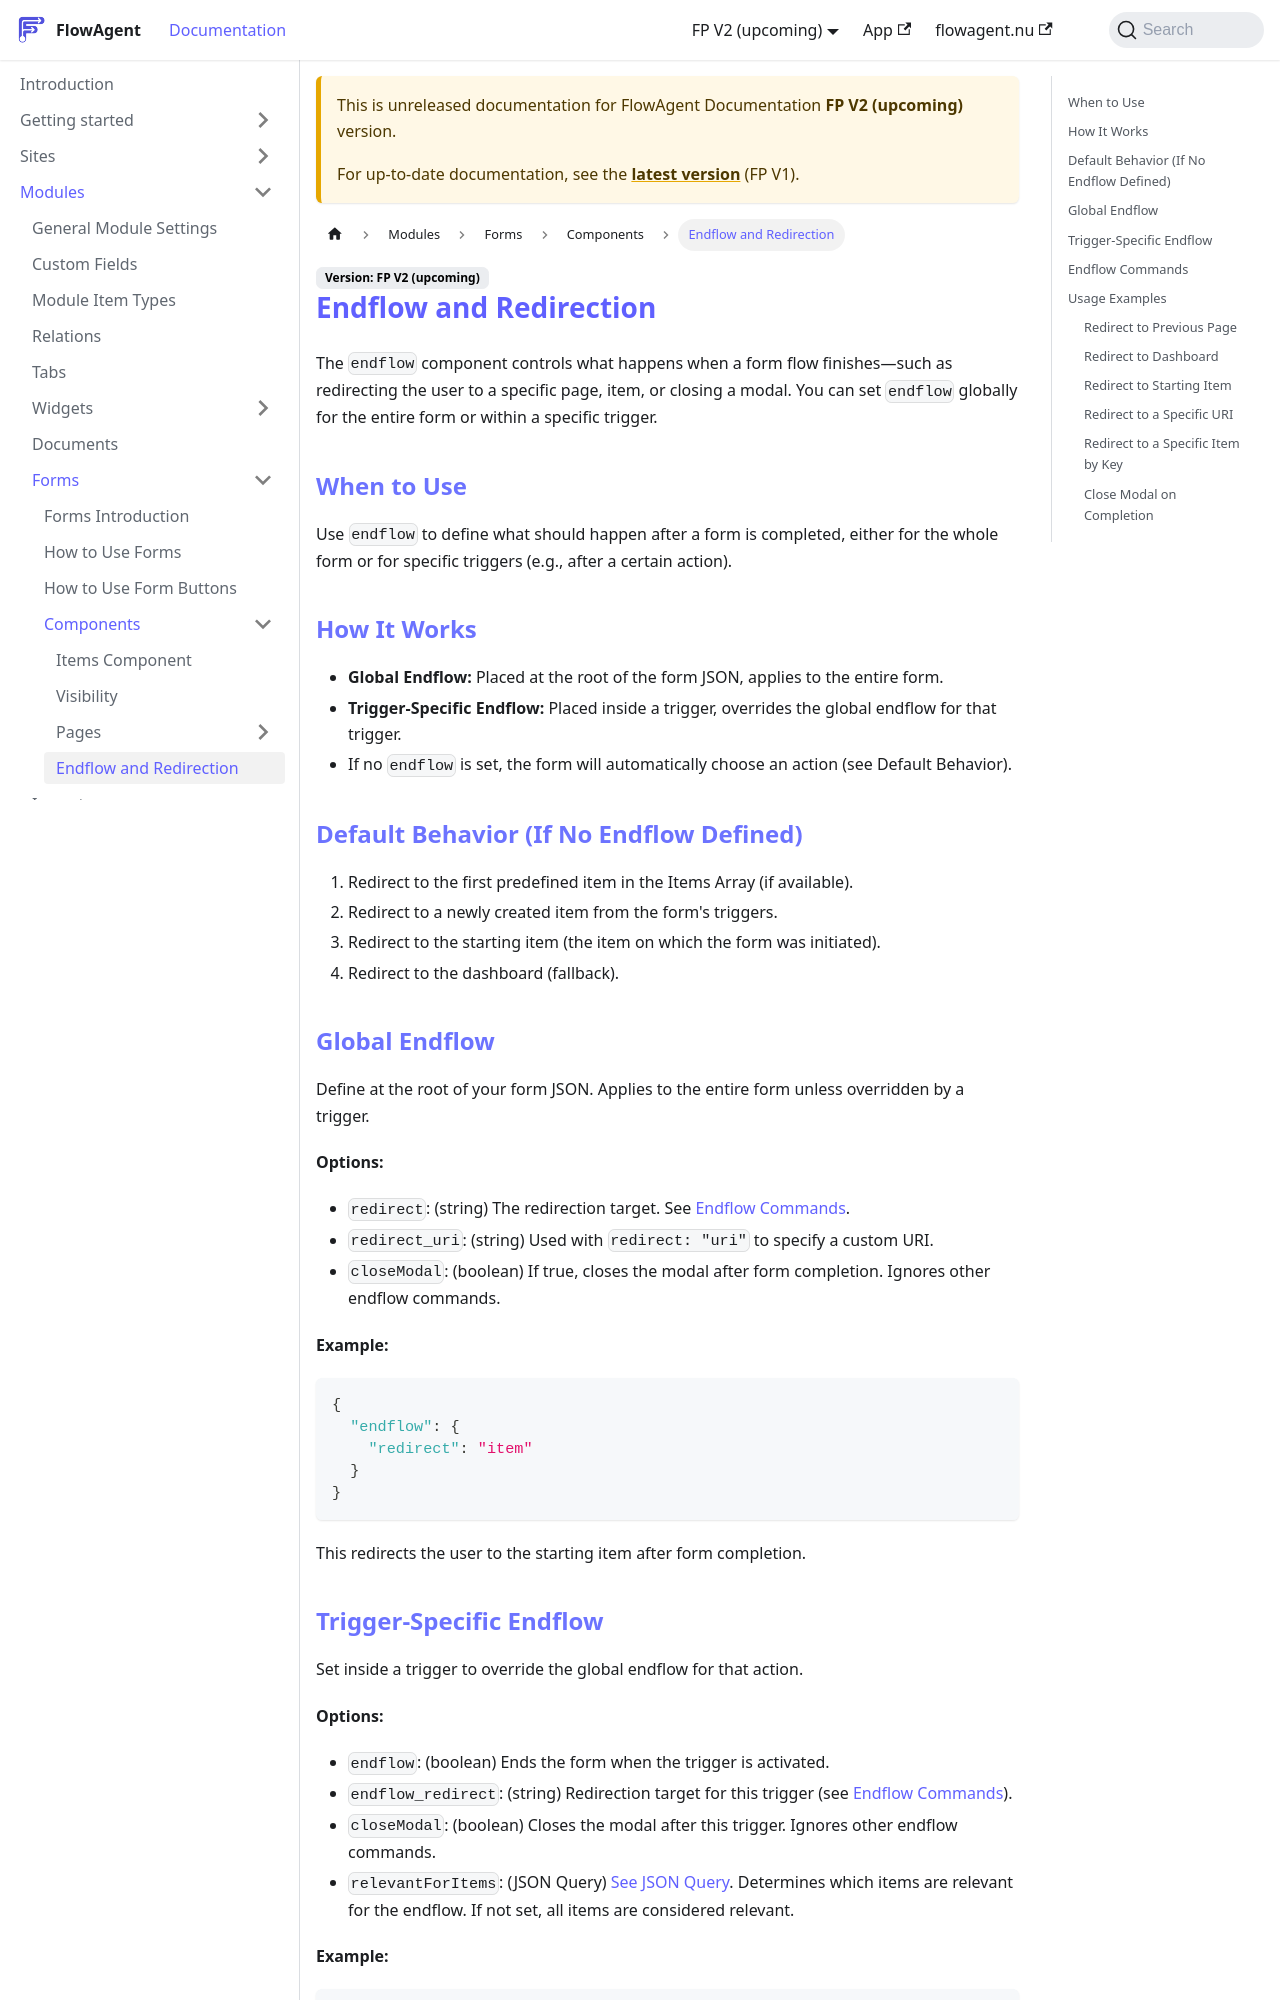

repository: flowagentnu/1rel-documentation · page: docs/v2/modules/forms/components/endflow.html · generator: docusaurus

# Endflow and Redirection

The `endflow` component controls what happens when a form flow finishes—such as redirecting the user to a specific page, item, or closing a modal. You can set `endflow` globally for the entire form or within a specific trigger.

## When to Use
Use `endflow` to define what should happen after a form is completed, either for the whole form or for specific triggers (e.g., after a certain action).

## How It Works
- **Global Endflow:** Placed at the root of the form JSON, applies to the entire form.
- **Trigger-Specific Endflow:** Placed inside a trigger, overrides the global endflow for that trigger.
- If no `endflow` is set, the form will automatically choose an action (see Default Behavior).

## Default Behavior (If No Endflow Defined)
1. Redirect to the first predefined item in the Items Array (if available).
2. Redirect to a newly created item from the form's triggers.
3. Redirect to the starting item (the item on which the form was initiated).
4. Redirect to the dashboard (fallback).

## Global Endflow
Define at the root of your form JSON. Applies to the entire form unless overridden by a trigger.

**Options:**
- `redirect`: (string) The redirection target. See [Endflow Commands](#endflow-commands).
- `redirect_uri`: (string) Used with `redirect: "uri"` to specify a custom URI.
- `closeModal`: (boolean) If true, closes the modal after form completion. Ignores other endflow commands.

**Example:**
```json
{
  "endflow": {
    "redirect": "item"
  }
}
```
This redirects the user to the starting item after form completion.
